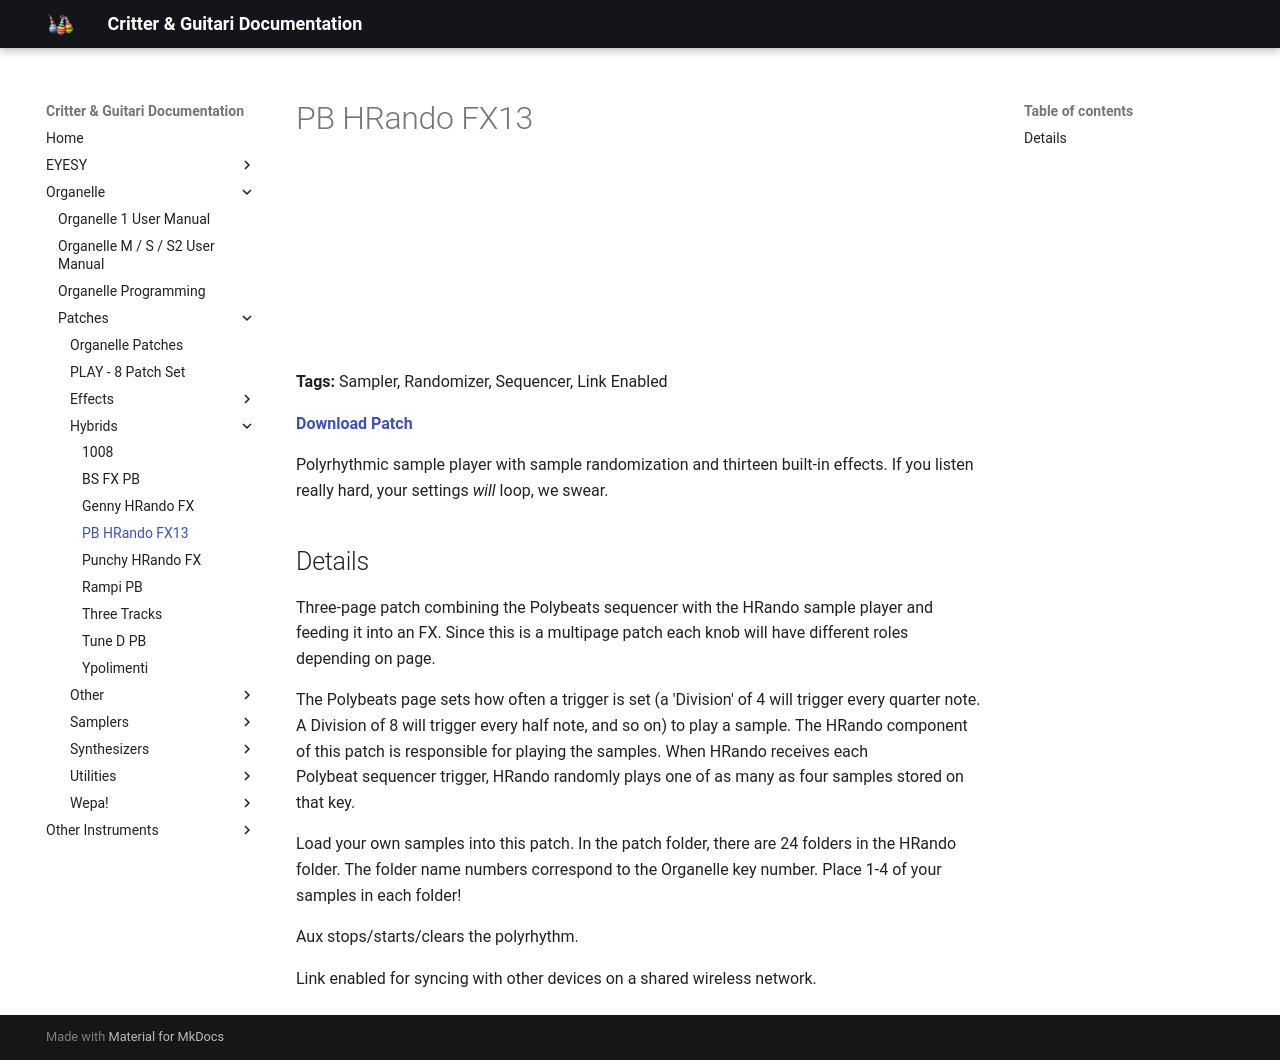

repository: critterandguitari/cg-docs · page: Organelle/patches/Hybrids/pb-hrando-fx13/index.html · generator: mkdocs

---
title: PB HRando FX13
date: 2017-10-26
tags:
  - Sampler
  - Randomizer
  - Sequencer
  - Link Enabled
---


# PB HRando FX13


<iframe width="100%" height="166" scrolling="no" frameborder="no" src="https://w.soundcloud.com/player/?url=https%3A//api.soundcloud.com/tracks/348725679&color=%23ff5500"></iframe>

**Tags:** Sampler, Randomizer, Sequencer, Link Enabled

**[Download Patch](http://thepeacetreaty.org/organelle/patches/PB%20HRando%20FX13.zip)**

Polyrhythmic sample player with sample randomization and thirteen built-in effects. If you listen really hard, your settings *will* loop, we swear.

## Details

Three-page patch combining the Polybeats sequencer with the HRando sample player and feeding it into an FX. Since this is a multipage patch each knob will have different roles depending on page.

The Polybeats page sets how often a trigger is set (a 'Division' of 4 will trigger every quarter note. A Division of 8 will trigger every half note, and so on) to play a sample. The HRando component of this patch is responsible for playing the samples. When HRando receives each Polybeat sequencer trigger, HRando randomly plays one of as many as four samples stored on that key.

Load your own samples into this patch. In the patch folder, there are 24 folders in the HRando folder. The folder name numbers correspond to the Organelle key number. Place 1-4 of your samples in each folder!

Aux stops/starts/clears the polyrhythm.

Link enabled for syncing with other devices on a shared wireless network.
